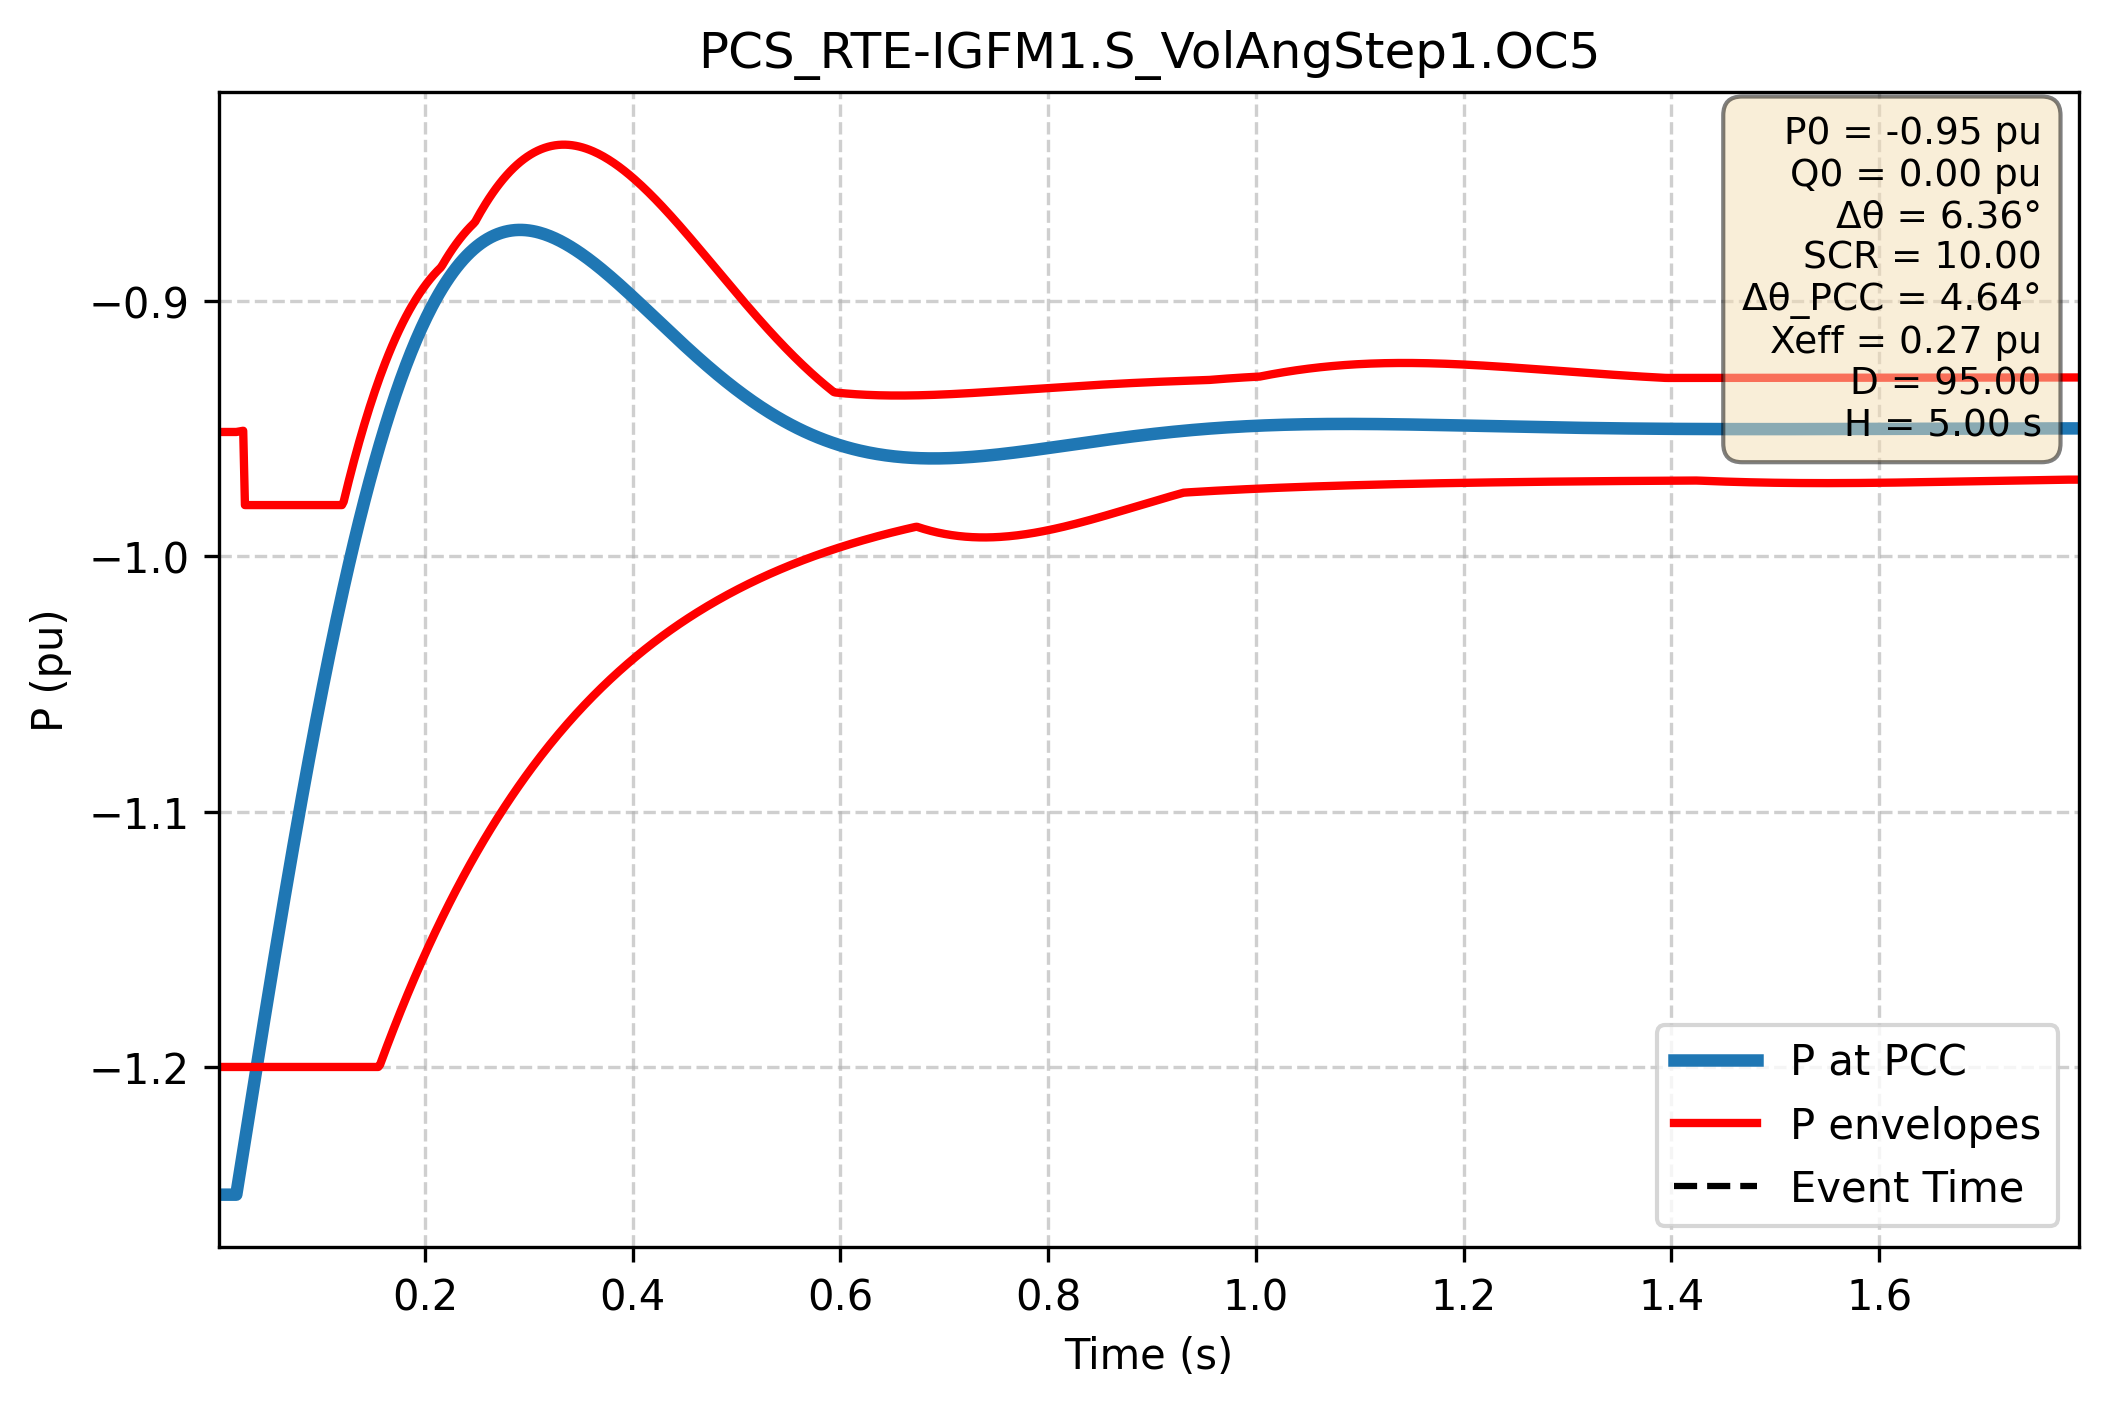

The table this chart was drawn from, first rows:
Time (s); P PCC (pu); P lower (pu); P upper (pu)
0.000e+00; -1.250e+00; -9.514e-01; -1.200e+00
1.667e-03; -1.250e+00; -9.514e-01; -1.200e+00
3.334e-03; -1.250e+00; -9.514e-01; -1.200e+00
5.002e-03; -1.250e+00; -9.514e-01; -1.200e+00
6.669e-03; -1.250e+00; -9.514e-01; -1.200e+00
8.336e-03; -1.250e+00; -9.514e-01; -1.200e+00
1.000e-02; -1.250e+00; -9.514e-01; -1.200e+00
1.167e-02; -1.250e+00; -9.514e-01; -1.200e+00
1.334e-02; -1.250e+00; -9.514e-01; -1.200e+00
1.501e-02; -1.250e+00; -9.514e-01; -1.200e+00
1.667e-02; -1.250e+00; -9.514e-01; -1.200e+00
1.834e-02; -1.250e+00; -9.514e-01; -1.200e+00
2.001e-02; -1.246e+00; -9.513e-01; -1.200e+00
2.167e-02; -1.241e+00; -9.511e-01; -1.200e+00
2.334e-02; -1.237e+00; -9.510e-01; -1.200e+00
2.501e-02; -1.233e+00; -9.509e-01; -1.200e+00
2.668e-02; -1.229e+00; -9.800e-01; -1.200e+00
2.834e-02; -1.224e+00; -9.800e-01; -1.200e+00
3.001e-02; -1.220e+00; -9.800e-01; -1.200e+00
3.168e-02; -1.216e+00; -9.800e-01; -1.200e+00
3.334e-02; -1.212e+00; -9.800e-01; -1.200e+00
3.501e-02; -1.207e+00; -9.800e-01; -1.200e+00
3.668e-02; -1.203e+00; -9.800e-01; -1.200e+00
3.835e-02; -1.199e+00; -9.800e-01; -1.200e+00
4.001e-02; -1.195e+00; -9.800e-01; -1.200e+00
4.168e-02; -1.191e+00; -9.800e-01; -1.200e+00
4.335e-02; -1.186e+00; -9.800e-01; -1.200e+00
4.502e-02; -1.182e+00; -9.800e-01; -1.200e+00
4.668e-02; -1.178e+00; -9.800e-01; -1.200e+00
4.835e-02; -1.174e+00; -9.800e-01; -1.200e+00
5.002e-02; -1.170e+00; -9.800e-01; -1.200e+00
5.168e-02; -1.166e+00; -9.800e-01; -1.200e+00
5.335e-02; -1.161e+00; -9.800e-01; -1.200e+00
5.502e-02; -1.157e+00; -9.800e-01; -1.200e+00
5.669e-02; -1.153e+00; -9.800e-01; -1.200e+00
5.835e-02; -1.149e+00; -9.800e-01; -1.200e+00
6.002e-02; -1.145e+00; -9.800e-01; -1.200e+00
6.169e-02; -1.141e+00; -9.800e-01; -1.200e+00
6.335e-02; -1.137e+00; -9.800e-01; -1.200e+00
6.502e-02; -1.133e+00; -9.800e-01; -1.200e+00
6.669e-02; -1.129e+00; -9.800e-01; -1.200e+00
6.836e-02; -1.125e+00; -9.800e-01; -1.200e+00
7.002e-02; -1.121e+00; -9.800e-01; -1.200e+00
7.169e-02; -1.117e+00; -9.800e-01; -1.200e+00
7.336e-02; -1.113e+00; -9.800e-01; -1.200e+00
7.503e-02; -1.110e+00; -9.800e-01; -1.200e+00
7.669e-02; -1.106e+00; -9.800e-01; -1.200e+00
7.836e-02; -1.102e+00; -9.800e-01; -1.200e+00
8.003e-02; -1.098e+00; -9.800e-01; -1.200e+00
8.169e-02; -1.094e+00; -9.800e-01; -1.200e+00
8.336e-02; -1.091e+00; -9.800e-01; -1.200e+00
8.503e-02; -1.087e+00; -9.800e-01; -1.200e+00
8.670e-02; -1.083e+00; -9.800e-01; -1.200e+00
8.836e-02; -1.079e+00; -9.800e-01; -1.200e+00
9.003e-02; -1.076e+00; -9.800e-01; -1.200e+00
9.170e-02; -1.072e+00; -9.800e-01; -1.200e+00
9.336e-02; -1.069e+00; -9.800e-01; -1.200e+00
9.503e-02; -1.065e+00; -9.800e-01; -1.200e+00
9.670e-02; -1.062e+00; -9.800e-01; -1.200e+00
9.837e-02; -1.058e+00; -9.800e-01; -1.200e+00
... 2,940 more rows
